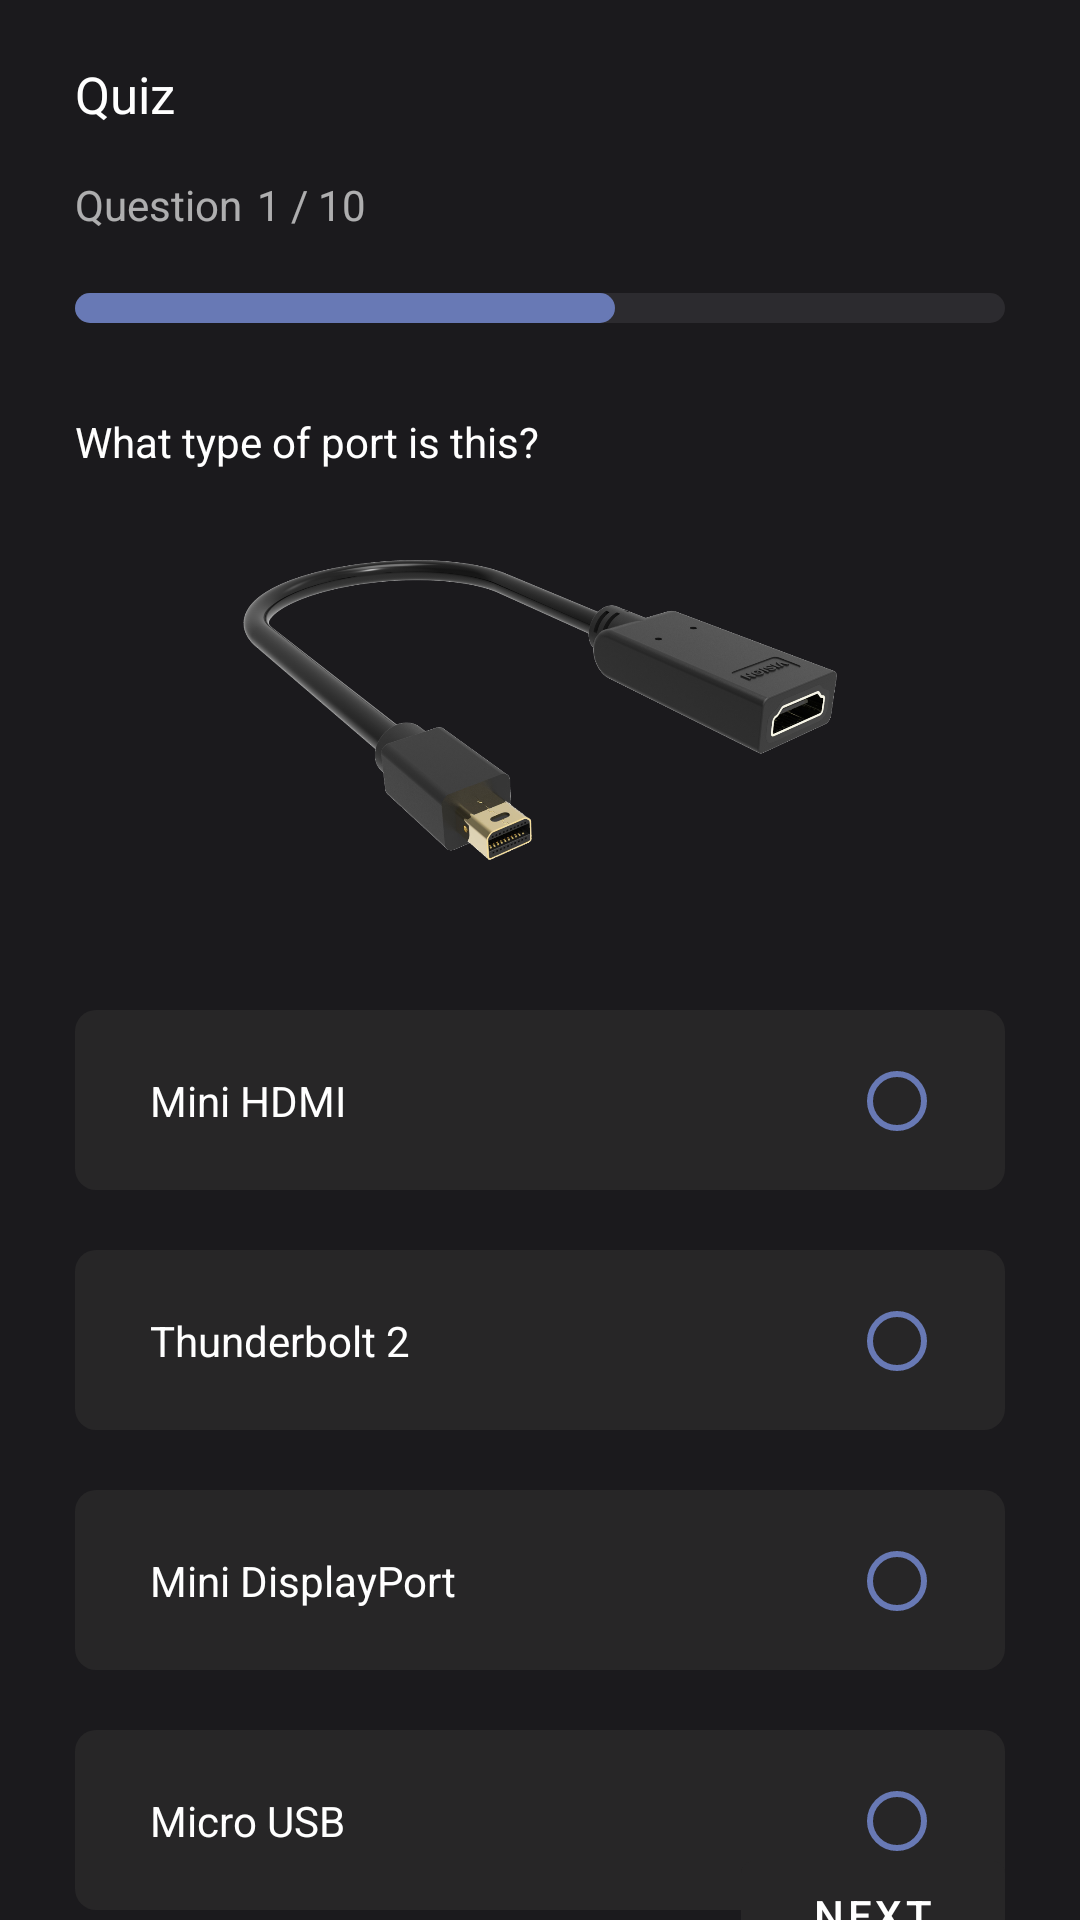

The Android layout XML behind this screen, and the referenced resources:
<!-- AndroidManifest.xml: application theme Theme.Noted -->
<!-- res/layout/activity_quiz.xml -->
<?xml version="1.0" encoding="utf-8"?>
<androidx.constraintlayout.widget.ConstraintLayout xmlns:android="http://schemas.android.com/apk/res/android"
    xmlns:app="http://schemas.android.com/apk/res-auto"
    xmlns:tools="http://schemas.android.com/tools"
    android:id="@+id/root"
    android:layout_width="match_parent"
    android:layout_height="match_parent"
    android:background="@color/uiBackground"
    android:paddingHorizontal="@dimen/padding_horizontal"
    tools:context=".QuizActivity">

    <TextView
        android:id="@+id/filesTitle"
        android:layout_width="match_parent"
        android:layout_height="wrap_content"
        android:layout_marginTop="20dp"
        android:text="Quiz"
        android:textSize="17sp"
        app:layout_constraintEnd_toEndOf="parent"
        app:layout_constraintStart_toStartOf="parent"
        app:layout_constraintTop_toTopOf="parent" />

    <TextView
        android:id="@+id/rangeTextTitle"
        android:layout_width="wrap_content"
        android:layout_height="wrap_content"
        android:layout_marginTop="16dp"
        android:alpha=".65"
        android:text="Question"
        app:layout_constraintEnd_toEndOf="@+id/filesTitle"
        app:layout_constraintHorizontal_bias="0.0"
        app:layout_constraintStart_toStartOf="@+id/filesTitle"
        app:layout_constraintTop_toBottomOf="@+id/filesTitle" />

    <TextView
        android:id="@+id/rangeText"
        android:layout_width="wrap_content"
        android:layout_height="wrap_content"
        android:alpha=".65"
        android:paddingLeft="5dp"
        android:text="1 / 10"
        app:layout_constraintBottom_toBottomOf="@+id/rangeTextTitle"
        app:layout_constraintStart_toEndOf="@+id/rangeTextTitle"
        app:layout_constraintTop_toTopOf="@+id/rangeTextTitle" />

    <androidx.constraintlayout.widget.ConstraintLayout
        android:id="@+id/rangeBackground"
        android:layout_width="match_parent"
        android:layout_height="10dp"
        android:layout_marginTop="20dp"
        android:alpha=".5"
        android:background="@drawable/file_card2_background"
        app:layout_constraintEnd_toEndOf="@+id/rangeText"
        app:layout_constraintStart_toStartOf="parent"
        app:layout_constraintTop_toBottomOf="@+id/rangeText" />

    <androidx.constraintlayout.widget.ConstraintLayout
        android:id="@+id/rangeSlider"
        android:layout_width="180dp"
        android:layout_height="10dp"
        android:background="@drawable/slider_background"
        app:layout_constraintBottom_toBottomOf="@+id/rangeBackground"
        app:layout_constraintStart_toStartOf="parent"
        app:layout_constraintTop_toTopOf="@+id/rangeBackground" />

    <TextView
        android:id="@+id/questionText"
        android:layout_width="match_parent"
        android:layout_height="wrap_content"
        android:layout_marginTop="30dp"
        android:text="What type of port is this?"
        app:layout_constraintTop_toBottomOf="@+id/rangeBackground" />

    <ImageView
        android:id="@+id/questionImage"
        android:layout_width="wrap_content"
        android:layout_height="100dp"
        android:layout_marginTop="30dp"
        android:src="@drawable/mini_displayport"
        app:layout_constraintEnd_toEndOf="parent"
        app:layout_constraintStart_toStartOf="parent"
        app:layout_constraintTop_toBottomOf="@+id/questionText" />

    <LinearLayout
        android:id="@+id/answers"
        android:layout_width="match_parent"
        android:layout_height="wrap_content"
        android:layout_marginTop="50dp"
        android:orientation="vertical"
        app:layout_constraintEnd_toEndOf="parent"
        app:layout_constraintStart_toStartOf="parent"
        app:layout_constraintTop_toBottomOf="@+id/questionImage">

        <androidx.constraintlayout.widget.ConstraintLayout
            android:layout_width="match_parent"
            android:layout_height="60dp"
            android:layout_marginBottom="20dp"
            android:background="@drawable/file_card_background"
            android:paddingLeft="25dp"
            android:paddingRight="20dp"
            app:layout_constraintEnd_toEndOf="parent"
            app:layout_constraintStart_toStartOf="parent"
            app:layout_constraintTop_toBottomOf="@+id/sep">

            <TextView
                android:id="@+id/optionText"
                android:layout_width="wrap_content"
                android:layout_height="wrap_content"
                android:text="Mini HDMI"
                app:layout_constraintBottom_toBottomOf="parent"
                app:layout_constraintStart_toStartOf="parent"
                app:layout_constraintTop_toTopOf="parent" />

            <RadioButton
                android:layout_width="wrap_content"
                android:layout_height="wrap_content"
                android:buttonTint="#6879B5"
                android:checked="false"
                android:minWidth="0dp"
                android:minHeight="0dp"
                app:layout_constraintBottom_toBottomOf="@+id/optionText"
                app:layout_constraintEnd_toEndOf="parent"
                app:layout_constraintTop_toTopOf="@+id/optionText" />
        </androidx.constraintlayout.widget.ConstraintLayout>

        <androidx.constraintlayout.widget.ConstraintLayout
            android:layout_width="match_parent"
            android:layout_height="60dp"
            android:layout_marginBottom="20dp"
            android:background="@drawable/file_card_background"
            android:paddingLeft="25dp"
            android:paddingRight="20dp"
            app:layout_constraintEnd_toEndOf="parent"
            app:layout_constraintStart_toStartOf="parent"
            app:layout_constraintTop_toBottomOf="@+id/sep">

            <TextView
                android:id="@+id/optionText2"
                android:layout_width="wrap_content"
                android:layout_height="wrap_content"
                android:text="Thunderbolt 2"
                app:layout_constraintBottom_toBottomOf="parent"
                app:layout_constraintStart_toStartOf="parent"
                app:layout_constraintTop_toTopOf="parent" />

            <RadioButton
                android:id="@+id/radioButton2"
                android:layout_width="wrap_content"
                android:layout_height="wrap_content"
                android:buttonTint="#6879B5"
                android:checked="false"
                android:minWidth="0dp"
                android:minHeight="0dp"
                app:layout_constraintBottom_toBottomOf="@+id/optionText2"
                app:layout_constraintEnd_toEndOf="parent"
                app:layout_constraintTop_toTopOf="@+id/optionText2" />
        </androidx.constraintlayout.widget.ConstraintLayout>

        <androidx.constraintlayout.widget.ConstraintLayout
            android:layout_width="match_parent"
            android:layout_height="60dp"
            android:layout_marginBottom="20dp"
            android:background="@drawable/file_card_background"
            android:paddingLeft="25dp"
            android:paddingRight="20dp"
            app:layout_constraintEnd_toEndOf="parent"
            app:layout_constraintStart_toStartOf="parent"
            app:layout_constraintTop_toBottomOf="@+id/sep">

            <TextView
                android:id="@+id/optionText3"
                android:layout_width="wrap_content"
                android:layout_height="wrap_content"
                android:text="Mini DisplayPort"
                app:layout_constraintBottom_toBottomOf="parent"
                app:layout_constraintStart_toStartOf="parent"
                app:layout_constraintTop_toTopOf="parent" />

            <RadioButton
                android:id="@+id/radioButton3"
                android:layout_width="wrap_content"
                android:layout_height="wrap_content"
                android:buttonTint="#6879B5"
                android:checked="false"
                android:minWidth="0dp"
                android:minHeight="0dp"
                app:layout_constraintBottom_toBottomOf="@+id/optionText3"
                app:layout_constraintEnd_toEndOf="parent"
                app:layout_constraintTop_toTopOf="@+id/optionText3" />
        </androidx.constraintlayout.widget.ConstraintLayout>

        <androidx.constraintlayout.widget.ConstraintLayout
            android:layout_width="match_parent"
            android:layout_height="60dp"
            android:background="@drawable/file_card_background"
            android:paddingLeft="25dp"
            android:paddingRight="20dp"
            app:layout_constraintEnd_toEndOf="parent"
            app:layout_constraintStart_toStartOf="parent"
            app:layout_constraintTop_toBottomOf="@+id/sep">

            <TextView
                android:id="@+id/optionText4"
                android:layout_width="wrap_content"
                android:layout_height="wrap_content"
                android:text="Micro USB"
                app:layout_constraintBottom_toBottomOf="parent"
                app:layout_constraintStart_toStartOf="parent"
                app:layout_constraintTop_toTopOf="parent" />

            <RadioButton
                android:id="@+id/radioButton4"
                android:layout_width="wrap_content"
                android:layout_height="wrap_content"
                android:buttonTint="#6879B5"
                android:checked="false"
                android:minWidth="0dp"
                android:minHeight="0dp"
                app:layout_constraintBottom_toBottomOf="@+id/optionText4"
                app:layout_constraintEnd_toEndOf="parent"
                app:layout_constraintTop_toTopOf="@+id/optionText4" />
        </androidx.constraintlayout.widget.ConstraintLayout>
    </LinearLayout>


    <com.google.android.material.button.MaterialButton
        android:id="@+id/nextButton"
        android:layout_width="wrap_content"
        android:layout_height="wrap_content"
        android:backgroundTint="@color/file_card_background_color"
        android:text="Next"
        android:textColor="@color/text"
        app:layout_constraintBottom_toBottomOf="parent"
        app:layout_constraintEnd_toEndOf="parent"
        app:layout_constraintTop_toBottomOf="@+id/answers" />
</androidx.constraintlayout.widget.ConstraintLayout>
<!-- resources referenced by this layout -->
<resources>
  <color name="file_card_background_color">#272627</color>
  <color name="text">#fff</color>
  <color name="uiBackground">#1B1A1D</color>
  <dimen name="padding_horizontal">25dp</dimen>
  <!-- drawable file_card2_background (drawable) -->
  <?xml version="1.0" encoding="utf-8"?>
  <shape xmlns:android="http://schemas.android.com/apk/res/android">
      <solid android:color="@color/file_card2_background_color" />
      <corners android:radius="@dimen/file_card_border_radius" />
  </shape>
  <!-- drawable file_card_background (drawable) -->
  <?xml version="1.0" encoding="utf-8"?>
  <shape xmlns:android="http://schemas.android.com/apk/res/android">
      <solid android:color="@color/file_card_background_color" />
      <corners android:radius="@dimen/file_card_border_radius" />
  </shape>
  <!-- drawable mini_displayport: png bitmap (drawable, 233283 bytes) -->
  <!-- drawable slider_background (drawable) -->
  <?xml version="1.0" encoding="utf-8"?>
  <shape xmlns:android="http://schemas.android.com/apk/res/android">
      <solid android:color="@color/slider_color" />
      <corners android:radius="@dimen/file_card_border_radius" />
  </shape>
  <style name="Theme.Noted" parent="Theme.MaterialComponents.DayNight.DarkActionBar">
          
          <item name="colorPrimary">?attr/colorSecondaryVariant</item>
          <item name="colorPrimaryVariant">#fff</item>
          <item name="colorOnPrimary">#000</item>
  
          
          <item name="colorSecondary">@color/uiSecondary</item>
          
          
  
          
          <item name="android:textColor">@color/text</item>
          <item name="android:textColorPrimary">@color/text</item>
  
          
          <item name="android:statusBarColor">#1B1A1D</item>
          <item name="android:navigationBarColor">#1B1A1D</item>
          <item name="android:textColorHighlight">@color/textHandleColor</item>
          <item name="android:colorControlActivated">@color/textHandleColor</item>
          <item name="popupMenuBackground">@drawable/menu_background</item>
      </style>
  <color name="file_card2_background_color">#3E3C41</color>
  <dimen name="file_card_border_radius">7dp</dimen>
  <color name="slider_color">#6879B5</color>
  <color name="uiSecondary">#262428</color>
  <color name="textHandleColor">#3A457C</color>
  <!-- drawable menu_background (drawable) -->
  <?xml version="1.0" encoding="utf-8"?>
  <shape xmlns:android="http://schemas.android.com/apk/res/android"
      android:shape="rectangle">
      <solid android:color="#2B2B2B" />
      <corners
          android:bottomLeftRadius="7dp"
          android:bottomRightRadius="7dp"
          android:topLeftRadius="7dp"
          android:topRightRadius="7dp" />
      <padding
          android:bottom="5dp"
          android:left="5dp"
          android:right="5dp"
          android:top="5dp" />
  </shape>
</resources>
